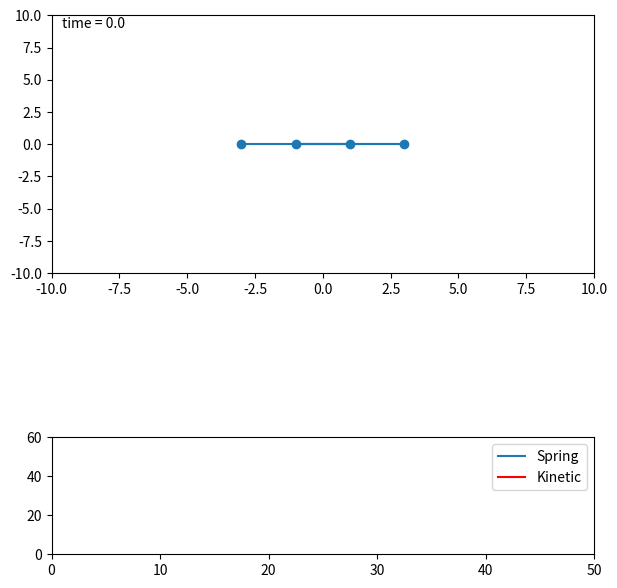

The script that saved this image: (Note: this script raises an exception after producing the figure.)
import sys
import numpy as np
import matplotlib.pyplot as plt
import matplotlib.animation as animation


class SpringNode:
    def __init__(self, n):
        self.fr = n
        self.to = n + 1


class SpringSystem:

    # Init setup
    def __init__(self, m=1, g=0, L=1, KD=0, KS=1, NP=2):
        self.m = m
        self.g = g
        self.L = L
        self.KD = KD
        self.KS = KS
        self.NP = NP * 2
        self.NS = 0
        self.EK = np.array([0 for x in range(self.NP)], dtype=float)
        self.ES = np.array([0 for x in range(self.NP)], dtype=float)
        self.ESUM = []
        self.EKUM = []
        self.ETOTAL = []
        self.time_elapsed = 0
        self.particleX = np.array([[0 for x in range(2)] for y in range(self.NP)], dtype=float)
        self.particleV = np.array([[0 for x in range(2)] for y in range(self.NP)], dtype=float)
        self.particleV[0][1] = 0
        self.particleV[1][1] = 0
        self.particlegraph = []

        # Initial position
        xpos = 1
        for i in range(self.NP):

            ypos = 0
            if (i % 2) == 0:
                xpos = (i + 1) * L
                self.particleX[i, 0] = xpos
            else:
                self.particleX[i, 0] = -xpos

            if i is not self.NP - 1 and (i % 2) == 0:
                self.particlegraph.append(SpringNode(i))
                self.NS = self.NS + 1

        # Initial force

        self.f = np.array([[0 for x in range(2)] for y in range(self.NP)], dtype=float)
        self.fsum = np.array([[0 for x in range(2)] for y in range(self.NP)], dtype=float)
        for s in range(self.NS):
            r = self.particleX[self.particlegraph[s].fr][:] - self.particleX[self.particlegraph[s].to][:]
            runit = r / np.linalg.norm(r)
            rdot = self.particleV[self.particlegraph[s].fr][:] - self.particleV[self.particlegraph[s].to][:]
            for i in range(self.NP):
                self.f[i, :] = -(self.KS * (np.linalg.norm(r) - self.L)-self.KD*(rdot*runit)) * runit

                if i == self.particlegraph[s].fr:
                    self.fsum[i, :] = self.fsum[i, :] + self.f[i, :]
                elif i == self.particlegraph[s].to:
                    self.fsum[i, :] = self.fsum[i, :] - self.f[i, :]

            self.fsum[:, 1] = self.fsum[:, 1] - self.m * self.g



    def step(self, dt):

        # half euler backstep
        if self.time_elapsed == 0:
            for i in range(self.NP):
                    self.particleV[i, :] = self.particleV[i, :] - (self.fsum[i, :].dot(dt)) / 2

        # Update force and position
        else:
            self.fsum = np.array([[0 for x in range(2)] for y in range(self.NP)], dtype=float)
            for s in range(self.NS):
                r = self.particleX[self.particlegraph[s].fr][:] - self.particleX[self.particlegraph[s].to][:]
                runit = r / np.linalg.norm(r)
                test = np.linalg.norm(r)
                rdot = self.particleV[self.particlegraph[s].fr][:] - self.particleV[self.particlegraph[s].to][:]
                self.ES[s] = np.sum((self.KS * (np.linalg.norm(r) - self.L) ** 2) / 2)
                for i in range(self.NP):
                    self.f[i, :] = -(self.KS * (np.linalg.norm(r) - self.L) - self.KD * (rdot*runit)) * runit

                    if i == self.particlegraph[s].fr:
                        self.fsum[i, :] = self.fsum[i, :] + self.f[i, :]
                        self.particleV[i, :] = self.particleV[i, :] - self.fsum[i, :].dot(dt) / self.m
                        self.particleX[i, :] = self.particleX[i, :] - self.particleV[i, :].dot(dt)
                        self.EK[i] = np.sum((self.m * self.particleV[i, :] ** 2) / 2)
                    elif i == self.particlegraph[s].to:
                        self.fsum[i, :] = self.fsum[i, :] - self.f[i, :]
                        self.particleV[i, :] = self.particleV[i, :] - self.fsum[i, :].dot(dt) / self.m
                        self.particleX[i, :] = self.particleX[i, :] - self.particleV[i, :].dot(dt)
                        self.EK[i] = np.sum((self.m * self.particleV[i, :] ** 2) / 2)


        self.ESUM.append(np.sum(self.ES[:]))
        self.EKUM.append(np.sum(self.EK[:]))
        self.ETOTAL.append(np.sum(self.ES[:])+np.sum(self.EK[:]))
        self.time_elapsed += dt


particlesystem = SpringSystem()


# Figure

def get_cmap(n, name='hsv'):
    # Returns color after index
    return plt.cm.get_cmap(name, n)


def init():
    global particlesystem
    partgraph.set_data(particlesystem.particleX[:, 0], particlesystem.particleX[:, 1])
    x = np.linspace(0, particlesystem.time_elapsed)
    energySline.set_data(x, particlesystem.ESUM[-1])
    energyKline.set_data(x, particlesystem.EKUM[-1])
    energyTOTline.set_data(x, particlesystem.ETOTAL[-1])
    time_text.set_text('')
    return partgraph, time_text,


def animate(i):
    global particlesystem, x
    dt = 1. / 80
    particlesystem.step(dt)
    partgraph.set_data(particlesystem.particleX[:, 0], particlesystem.particleX[:, 1])
    if particlesystem.time_elapsed < 50:
        x.append(particlesystem.time_elapsed)
        energySline.set_data(x, particlesystem.ESUM)
        energyKline.set_data(x, particlesystem.EKUM)
        energyTOTline.set_data(x, particlesystem.ETOTAL)
    time_text.set_text('time = %.1f' % particlesystem.time_elapsed)
    return partgraph, time_text, energySline, energyKline, energyTOTline


fig = plt.figure(figsize=(7, 7))
ax = fig.add_subplot(4, 1, (1, 2))
ay = fig.add_subplot(4, 1, 4)
x = []
time_text = ax.text(0.02, 0.95, '', transform=ax.transAxes)
ay.set_xlim(0, 50)
ay.set_ylim(0, 60)
ax.set_xlim(-10, 10)
ax.set_ylim(-10, 10)
partgraph, = ax.plot([], [], 'o-', ms=6)
energySline, = ay.plot([], [], '-', ms=6)
energyKline, = ay.plot([], [], '-', ms=6, color='red')
energyTOTline, = ay.plot([], [], '-', ms=6, color='black')
ay.legend([energySline, energyKline], ["Spring", "Kinetic"])
animate(0)

ani = animation.FuncAnimation(fig, animate, interval=0.00001, init_func=init, blit=True)


plt.show()
